Run: headless pygame with SDL's dummy video driver; simulated clock (each Clock.tick advances the game by its frame time, no real sleeping); random seed 0; keys injected as events and as key.get_pressed() state; mouse plan: one left click at the window centre at the start of phase 2, then a move to the lower-right quarter at the start of phase 3.
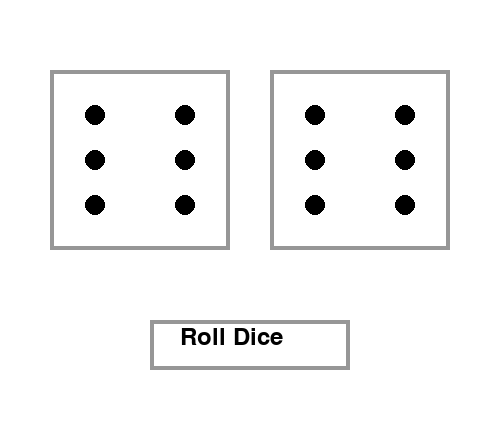
Frame 1 of 4 · flips 1–60 · no input
Frame 2 of 4 · flips 61–180 · clicked the window centre · tapped SPACE, RETURN · held RIGHT (→), D · screen unchanged from frame 1, image omitted
Frame 3 of 4 · flips 181–300 · moved the mouse to the lower-right quarter · held DOWN (↓), S · screen unchanged from frame 2, image omitted
Frame 4 of 4 · flips 301–420 · held LEFT (←), A, UP (↑), W · screen unchanged from frame 3, image omitted

The pygame program that drew these frames:

import pygame
from random import randint

pygame.init()

window = pygame.display.set_mode((500, 440))
pygame.display.set_caption("2 Dice Roller")

# Can use any font that you have on your system here
arial = pygame.font.SysFont("Arial", 35)


class Die():
    def __init__(self, x, y, width, height):
        self.num = 6
        self.x = x
        self.y = y
        self.width = width
        self.height = height

    # Special function to print the number as they would appear on a die
    def _numDraw(self, window):
        if self.num == 1:
            pygame.draw.circle(window, (0, 0, 0),
                               (self.x + 90, self.y + 90), 10)  # Center

        elif self.num == 2:
            pygame.draw.circle(window, (0, 0, 0),
                               (self.x + 45, self.y + 45), 10)  # Top Left
            pygame.draw.circle(
                window, (0, 0, 0), (self.x + 135, self.y + 135), 10)  # Bottom Right

        elif self.num == 3:
            pygame.draw.circle(window, (0, 0, 0),
                               (self.x + 45, self.y + 45), 10)  # Top Left
            pygame.draw.circle(
                window, (0, 0, 0), (self.x + 135, self.y + 135), 10)  # Bottom Right
            pygame.draw.circle(window, (0, 0, 0),
                               (self.x + 90, self.y + 90), 10)  # Center

        elif self.num == 4:
            pygame.draw.circle(window, (0, 0, 0),
                               (self.x + 45, self.y + 45), 10)  # Top Left
            pygame.draw.circle(
                window, (0, 0, 0), (self.x + 135, self.y + 135), 10)  # Bottom Right
            pygame.draw.circle(window, (0, 0, 0),
                               (self.x + 135, self.y + 45), 10)  # Top Right
            pygame.draw.circle(window, (0, 0, 0),
                               (self.x + 45, self.y + 135), 10)  # Bottom Left

        elif self.num == 5:
            pygame.draw.circle(window, (0, 0, 0),
                               (self.x + 45, self.y + 45), 10)  # Top Left
            pygame.draw.circle(
                window, (0, 0, 0), (self.x + 135, self.y + 135), 10)  # Bottom Right
            pygame.draw.circle(window, (0, 0, 0),
                               (self.x + 135, self.y + 45), 10)  # Top Right
            pygame.draw.circle(window, (0, 0, 0),
                               (self.x + 45, self.y + 135), 10)  # Bottom Left
            pygame.draw.circle(window, (0, 0, 0),
                               (self.x + 90, self.y + 90), 10)  # Center

        elif self.num == 6:
            pygame.draw.circle(window, (0, 0, 0),
                               (self.x + 45, self.y + 45), 10)  # Top Left
            pygame.draw.circle(
                window, (0, 0, 0), (self.x + 135, self.y + 135), 10)  # Bottom Right
            pygame.draw.circle(window, (0, 0, 0),
                               (self.x + 135, self.y + 45), 10)  # Top Right
            pygame.draw.circle(window, (0, 0, 0),
                               (self.x + 45, self.y + 135), 10)  # Bottom Left
            pygame.draw.circle(window, (0, 0, 0),
                               (self.x + 45, self.y + 90), 10)  # Left Center
            pygame.draw.circle(window, (0, 0, 0),
                               (self.x + 135, self.y + 90), 10)  # Right Center

    # Function to draw the die outline and the number
    def draw(self, window):
        pygame.draw.rect(window, (150, 150, 150),
                         (self.x, self.y, self.width, self.height), 4)

        self._numDraw(window)


class RollButton():
    def __init__(self, x, y, width, height):
        self.x = x
        self.y = y
        self.width = width
        self.height = height

    # Function to draw the button with text inside
    def draw(self, window):
        pygame.draw.rect(window, (150, 150, 150),
                         (self.x, self.y, self.width, self.height), 4)

        roll = arial.render("Roll Dice", True, (0, 0, 0))
        window.blit(roll, (180, 325))


# Function to be called in the main loop, so that window is redrawn
def redrawWindow():
    # White BG
    window.fill((255, 255, 255))

    # Drawing both dice
    dice1.draw(window)
    dice2.draw(window)

    # Drawing Roll Button
    roll.draw(window)

    # Updating Display
    pygame.display.update()


# Function to generate random number between 1 and 6 and assign to the two dice
def rollDice():
    dice1.num = randint(1, 6)
    dice2.num = randint(1, 6)


# Initializing the two dice and the roll button
dice1 = Die(50, 70, 180, 180)
dice2 = Die(270, 70, 180, 180)

roll = RollButton(150, 320, 200, 50)

run = True   # For running main loop
rolling = False    # To indicate if the dice is being rolled
rollCount = 0     # To count intermediate rolls of die before giving final value
while run:
    pygame.time.delay(10)
    redrawWindow()

    # Changing value of both die until its been changed 100 times
    if rolling:
        rollDice()
        rollCount += 1

        if rollCount > 100:
            rolling = False
            rollCount = 0

    # Making Roll Button bigger when mouse hovers
    mouse = pygame.mouse.get_pos()
    if 150 <= mouse[0] <= 350 and 320 <= mouse[1] <= 370:
        roll.x = 145
        roll.width = 210

        roll.y = 315
        roll.height = 60
    else:
        roll.x = 150
        roll.width = 200

        roll.y = 320
        roll.height = 50

    for event in pygame.event.get():
        # Closing window
        if event.type == pygame.QUIT:
            run = False

        # Rolling Dice
        if event.type == pygame.MOUSEBUTTONDOWN and rolling == False:
            if 150 <= mouse[0] <= 350 and 320 <= mouse[1] <= 370:
                rolling = True

pygame.quit()
